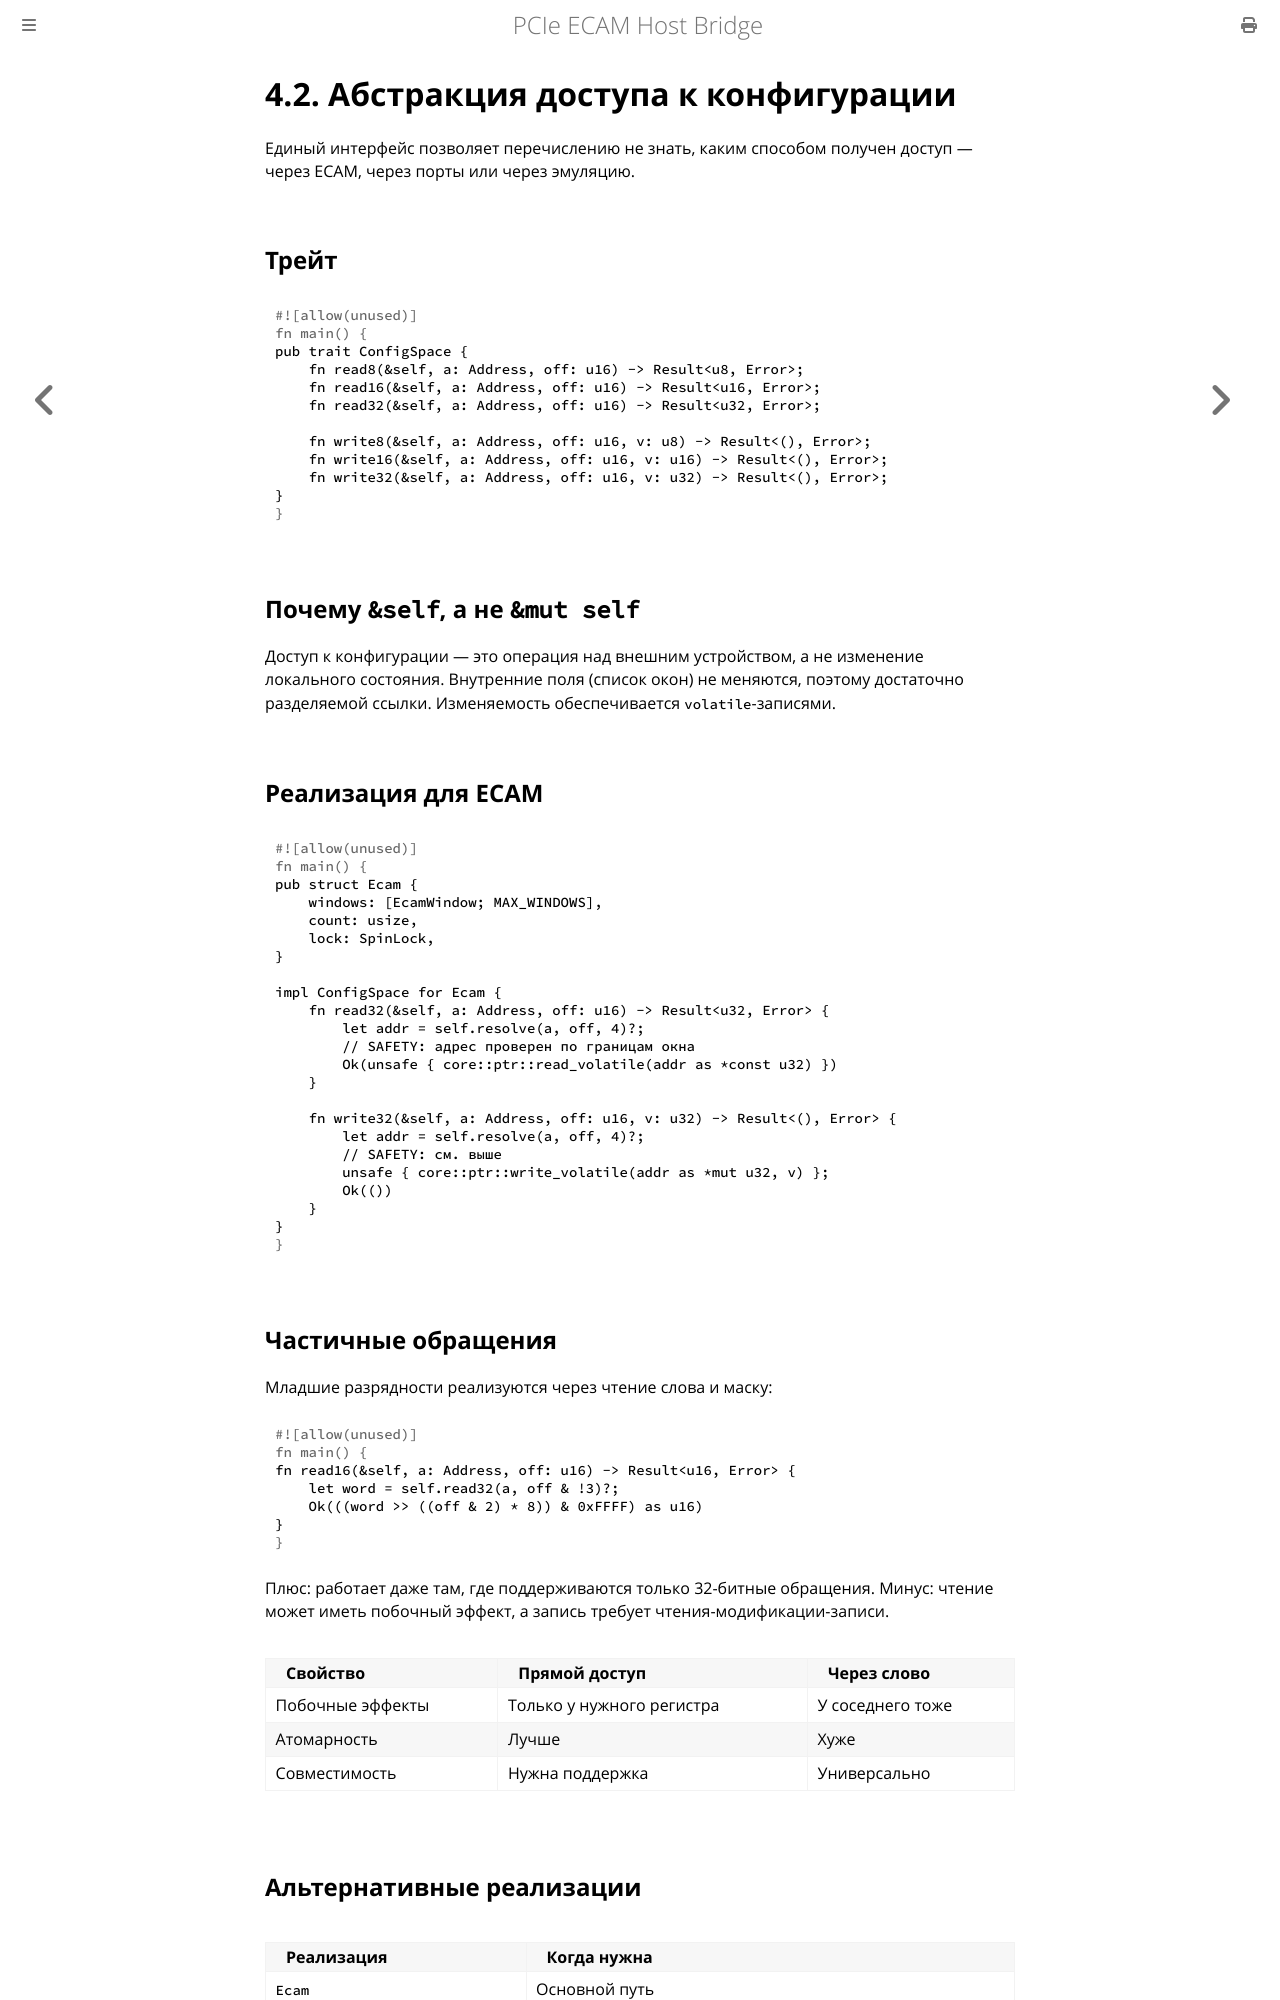

repository: MiCkEyZzZ/pcie-ecam · page: ch04-traits.html · generator: mdbook

# 4.2. Абстракция доступа к конфигурации

Единый интерфейс позволяет перечислению не знать, каким способом
получен доступ — через ECAM, через порты или через эмуляцию.

## Трейт

```rust
pub trait ConfigSpace {
    fn read8(&self, a: Address, off: u16) -> Result<u8, Error>;
    fn read16(&self, a: Address, off: u16) -> Result<u16, Error>;
    fn read32(&self, a: Address, off: u16) -> Result<u32, Error>;

    fn write8(&self, a: Address, off: u16, v: u8) -> Result<(), Error>;
    fn write16(&self, a: Address, off: u16, v: u16) -> Result<(), Error>;
    fn write32(&self, a: Address, off: u16, v: u32) -> Result<(), Error>;
}
```

## Почему `&self`, а не `&mut self`

Доступ к конфигурации — это операция над внешним устройством,
а не изменение локального состояния. Внутренние поля (список окон)
не меняются, поэтому достаточно разделяемой ссылки. Изменяемость
обеспечивается `volatile`-записями.

## Реализация для ECAM

```rust
pub struct Ecam {
    windows: [EcamWindow; MAX_WINDOWS],
    count: usize,
    lock: SpinLock,
}

impl ConfigSpace for Ecam {
    fn read32(&self, a: Address, off: u16) -> Result<u32, Error> {
        let addr = self.resolve(a, off, 4)?;
        // SAFETY: адрес проверен по границам окна
        Ok(unsafe { core::ptr::read_volatile(addr as *const u32) })
    }

    fn write32(&self, a: Address, off: u16, v: u32) -> Result<(), Error> {
        let addr = self.resolve(a, off, 4)?;
        // SAFETY: см. выше
        unsafe { core::ptr::write_volatile(addr as *mut u32, v) };
        Ok(())
    }
}
```
